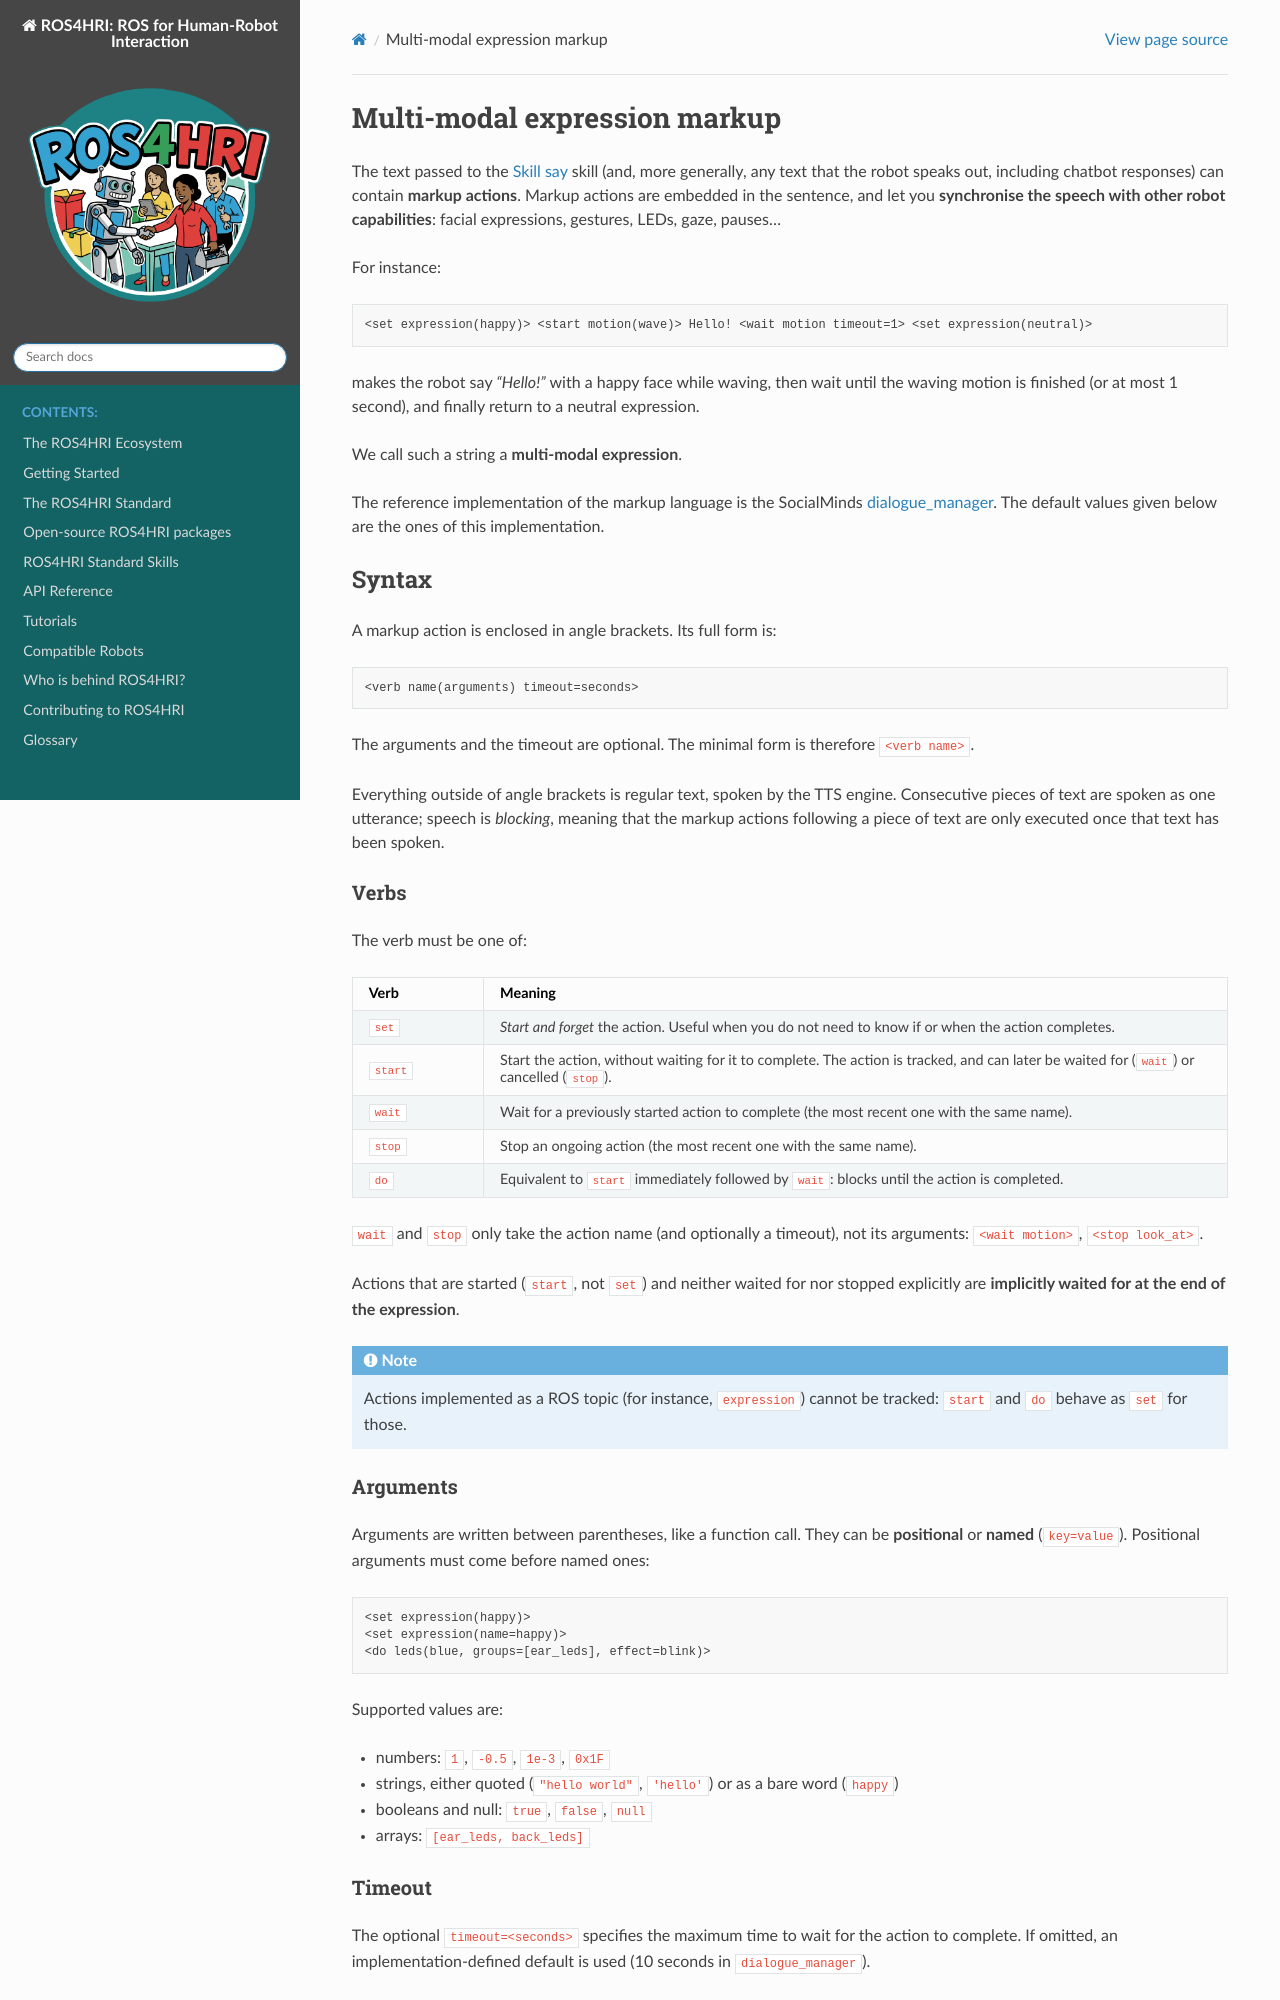

repository: ros4hri/ros4hri.github.io · page: reference/tts_markup.html · generator: sphinx

.. index:: TTS markup, multi-modal expression

.. _tts:

.. _tts-markup:

Multi-modal expression markup
=============================

The text passed to the :ref:`skill-say` skill (and, more generally, any text
that the robot speaks out, including chatbot responses) can contain **markup
actions**. Markup actions are embedded in the sentence, and let you
**synchronise the speech with other robot capabilities**: facial expressions,
gestures, LEDs, gaze, pauses...

For instance:

.. code-block:: text

    <set expression(happy)> <start motion(wave)> Hello! <wait motion timeout=1> <set expression(neutral)>

makes the robot say *"Hello!"* with a happy face while waving, then wait until
the waving motion is finished (or at most 1 second), and finally return to a
neutral expression.

We call such a string a **multi-modal expression**.

The reference implementation of the markup language is the SocialMinds
`dialogue_manager
<https://gitlab.iiia.csic.es/socialminds/ros4hri/dialogue_manager/-/tree/main/dialogue_manager>`__.
The default values given below are the ones of this implementation.

Syntax
------

A markup action is enclosed in angle brackets. Its full form is:

.. code-block:: text

    <verb name(arguments) timeout=seconds>

The arguments and the timeout are optional. The minimal form is therefore
``<verb name>``.

Everything outside of angle brackets is regular text, spoken by the TTS engine.
Consecutive pieces of text are spoken as one utterance; speech is *blocking*,
meaning that the markup actions following a piece of text are only executed
once that text has been spoken.

Verbs
~~~~~

The verb must be one of:

.. list-table::
   :header-rows: 1
   :widths: 15 85

   * - Verb
     - Meaning
   * - ``set``
     - *Start and forget* the action. Useful when you do not need to know if
       or when the action completes.
   * - ``start``
     - Start the action, without waiting for it to complete. The action is
       tracked, and can later be waited for (``wait``) or cancelled
       (``stop``).
   * - ``wait``
     - Wait for a previously started action to complete (the most recent one
       with the same name).
   * - ``stop``
     - Stop an ongoing action (the most recent one with the same name).
   * - ``do``
     - Equivalent to ``start`` immediately followed by ``wait``: blocks until
       the action is completed.

``wait`` and ``stop`` only take the action name (and optionally a timeout), not
its arguments: ``<wait motion>``, ``<stop look_at>``.

Actions that are started (``start``, not ``set``) and neither waited for nor
stopped explicitly are **implicitly waited for at the end of the expression**.

.. note::

   Actions implemented as a ROS topic (for instance, ``expression``) cannot be
   tracked: ``start`` and ``do`` behave as ``set`` for those.
